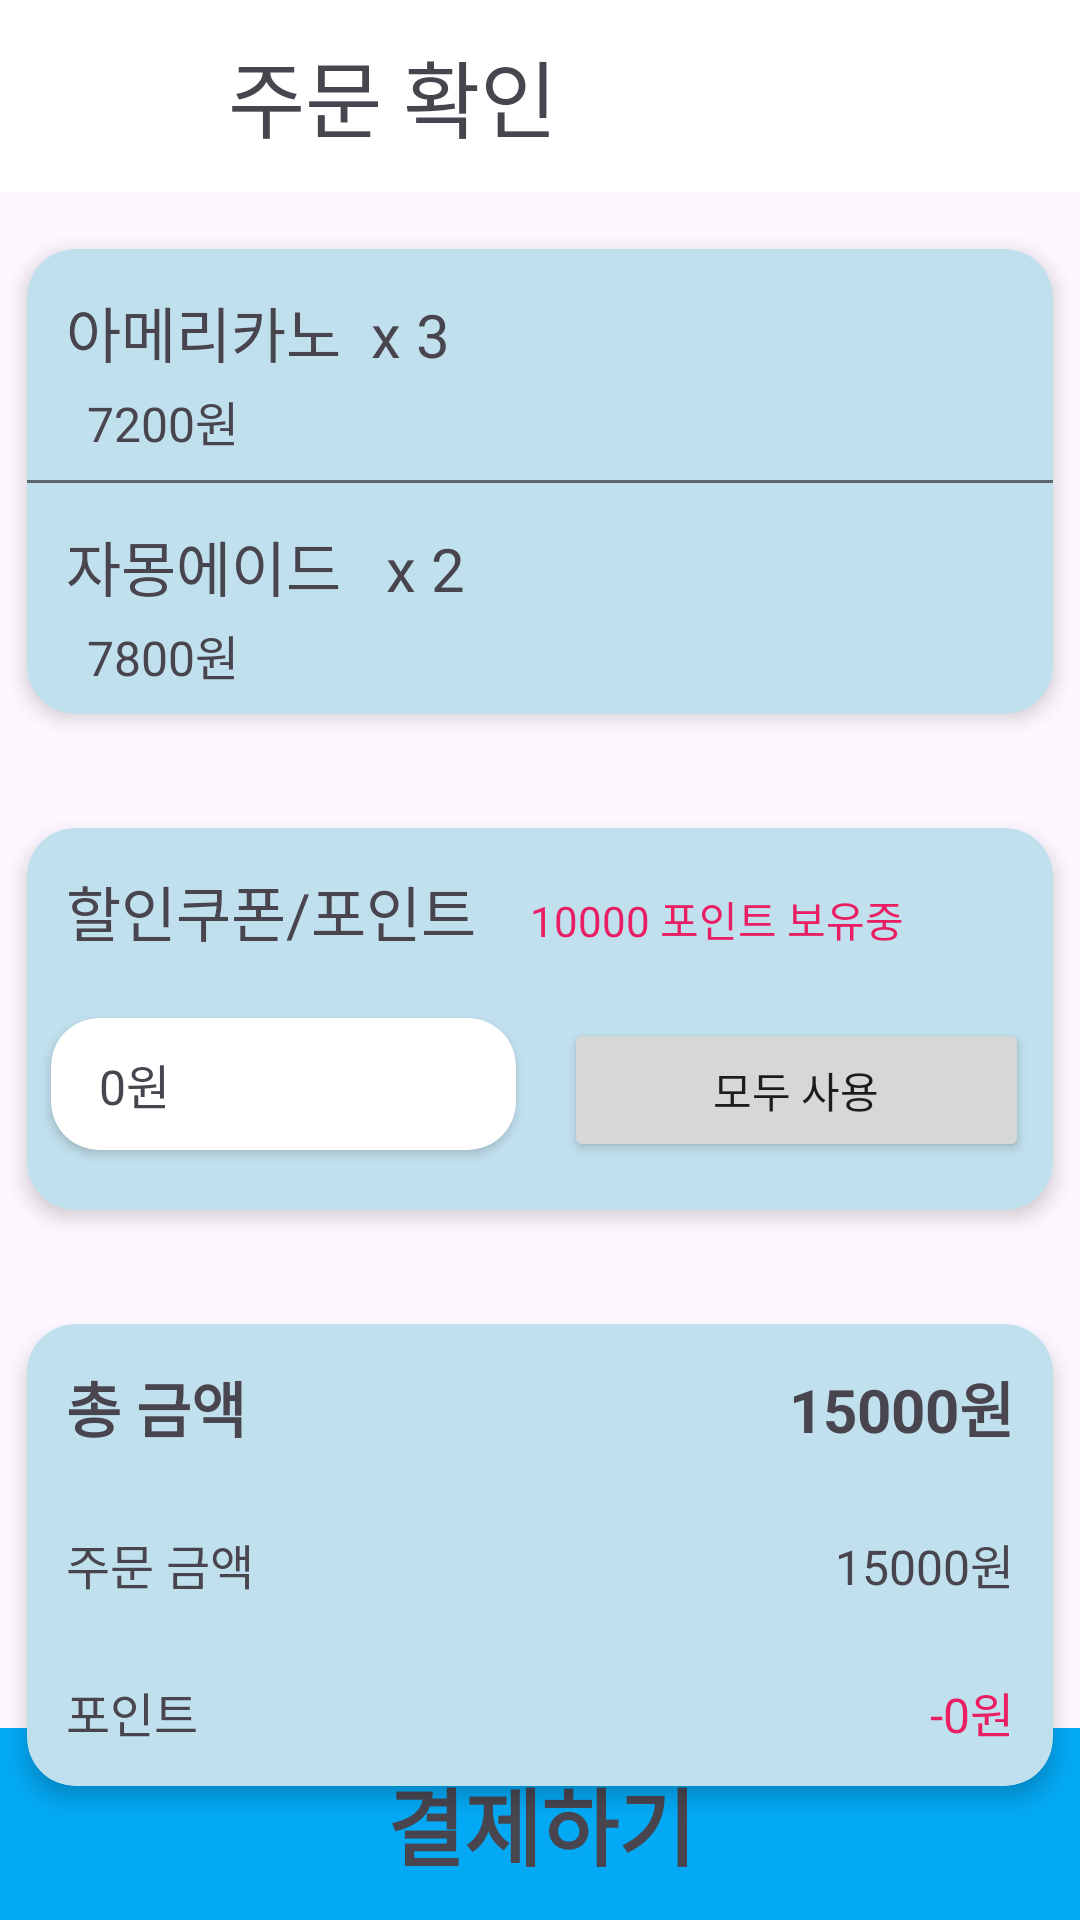

Here is an Android app screen rendered from its layout file. Give the layout XML and the strings, colors and styles it references.
<!-- AndroidManifest.xml: application theme Theme.ThinkD -->
<!-- res/layout/activity_total_menu.xml -->
<?xml version="1.0" encoding="utf-8"?>
<androidx.constraintlayout.widget.ConstraintLayout
    xmlns:android="http://schemas.android.com/apk/res/android"
    xmlns:app="http://schemas.android.com/apk/res-auto"
    xmlns:tools="http://schemas.android.com/tools"
    android:layout_width="match_parent"
    android:layout_height="match_parent">

    <androidx.appcompat.widget.Toolbar
        android:id="@+id/toolbar"
        android:layout_width="match_parent"
        android:layout_height="?attr/actionBarSize"
        android:background="@color/white"
        android:elevation="4dp"
        android:theme="?attr/actionBarTheme"
        app:layout_constraintEnd_toEndOf="parent"
        app:layout_constraintStart_toStartOf="parent"
        app:layout_constraintTop_toTopOf="parent"
        app:layout_scrollFlags="scroll|enterAlways">

        <ImageView
            android:id="@+id/closeButton"
            android:layout_width="36dp"
            android:layout_height="36dp"
            android:layout_gravity="start"
            android:layout_marginStart="16dp"
            android:contentDescription="Close"
            android:src="@drawable/ic_close" />

        <View
            android:layout_width="16dp"
            android:layout_height="match_parent" />

        <TextView
            android:id="@+id/tv_orderTitle"
            android:layout_width="wrap_content"
            android:layout_height="wrap_content"
            android:padding="8dp"
            android:text="주문 확인"
            android:textSize="28sp" />

    </androidx.appcompat.widget.Toolbar>

    <androidx.cardview.widget.CardView
        android:id="@+id/cardView"
        android:layout_width="match_parent"
        android:layout_height="wrap_content"
        android:layout_marginTop="8dp"
        app:cardBackgroundColor="#C1E0ED"
        app:cardCornerRadius="16dp"
        app:cardElevation="4dp"
        app:cardUseCompatPadding="true"
        app:layout_constraintEnd_toEndOf="parent"
        app:layout_constraintStart_toStartOf="parent"
        app:layout_constraintTop_toBottomOf="@+id/toolbar">

        <LinearLayout
            android:layout_width="match_parent"
            android:layout_height="wrap_content"
            android:orientation="vertical">

            <TextView
                android:id="@+id/textView1"
                android:layout_width="wrap_content"
                android:layout_height="wrap_content"
                android:layout_margin="5dp"
                android:padding="8dp"
                android:text="아메리카노  x 3"
                android:textSize="20sp" />

            <TextView
                android:id="@+id/tv_price1"
                android:layout_width="wrap_content"
                android:layout_height="wrap_content"
                android:layout_marginStart="20dp"
                android:layout_marginTop="-10dp"
                android:text="7200원"
                android:textSize="16sp" />

            <View
                android:layout_width="match_parent"
                android:layout_height="1dp"
                android:background="#88000000"
                android:layout_marginTop="8dp"/>


            <TextView
                android:id="@+id/textView2"
                android:layout_width="wrap_content"
                android:layout_height="wrap_content"
                android:layout_margin="5dp"
                android:padding="8dp"
                android:text="자몽에이드   x 2"
                android:textSize="20sp" />

            <TextView
                android:id="@+id/tv_price2"
                android:layout_width="wrap_content"
                android:layout_height="wrap_content"
                android:layout_marginStart="20dp"
                android:layout_marginTop="-10dp"
                android:text="7800원"
                android:textSize="16sp" />

            <View
                android:layout_width="match_parent"
                android:layout_height="8dp" />
        </LinearLayout>

    </androidx.cardview.widget.CardView>

    <androidx.cardview.widget.CardView
        android:id="@+id/cardView2"
        android:layout_width="match_parent"
        android:layout_height="wrap_content"
        android:layout_marginTop="16dp"
        app:cardBackgroundColor="#C1E0ED"
        app:cardCornerRadius="16dp"
        app:cardElevation="4dp"
        app:cardUseCompatPadding="true"
        app:layout_constraintEnd_toEndOf="parent"
        app:layout_constraintStart_toStartOf="parent"
        app:layout_constraintTop_toBottomOf="@+id/cardView">

        <LinearLayout
            android:layout_width="match_parent"
            android:layout_height="wrap_content"
            android:orientation="vertical">

            <LinearLayout
                android:layout_width="match_parent"
                android:layout_height="wrap_content"
                android:orientation="horizontal">

                <TextView
                    android:id="@+id/textView4"
                    android:layout_width="wrap_content"
                    android:layout_height="wrap_content"
                    android:layout_margin="5dp"
                    android:padding="8dp"
                    android:text="@string/coupon_point"
                    android:textSize="20sp" />

                <TextView
                    android:id="@+id/tv_currPoint"
                    android:layout_width="wrap_content"
                    android:layout_height="wrap_content"
                    android:layout_margin="5dp"
                    android:text="10000 포인트 보유중"
                    android:textColor="#E91E63"
                    android:textSize="14sp" />

            </LinearLayout>


            <LinearLayout
                android:layout_width="match_parent"
                android:layout_height="wrap_content"
                android:orientation="horizontal">


                <androidx.cardview.widget.CardView
                    android:id="@+id/cardView3"
                    android:layout_width="0dp"
                    android:layout_height="44dp"
                    android:layout_margin="8dp"
                    android:layout_weight="1"
                    app:cardCornerRadius="16dp">

                    <TextView
                        android:id="@+id/tv_point"
                        android:layout_width="match_parent"
                        android:layout_height="match_parent"
                        android:layout_marginStart="16dp"
                        android:gravity="center_vertical"
                        android:text="0원"
                        android:textSize="16sp" />
                </androidx.cardview.widget.CardView>

                <Button
                    android:id="@+id/bt_pointUse"
                    android:layout_width="0dp"
                    android:layout_height="48dp"
                    android:layout_margin="8dp"
                    android:layout_weight="1"
                    android:text="모두 사용" />
            </LinearLayout>

            <View
                android:layout_width="match_parent"
                android:layout_height="8dp" />
        </LinearLayout>
    </androidx.cardview.widget.CardView>


    <androidx.cardview.widget.CardView
        android:id="@+id/cardView4"
        android:layout_width="match_parent"
        android:layout_height="wrap_content"
        android:layout_marginTop="16dp"
        app:cardBackgroundColor="#C1E0ED"
        app:cardCornerRadius="16dp"
        app:cardElevation="4dp"
        app:cardUseCompatPadding="true"
        app:layout_constraintEnd_toEndOf="parent"
        app:layout_constraintStart_toStartOf="parent"
        app:layout_constraintTop_toBottomOf="@+id/cardView2">

        <LinearLayout
            android:layout_width="match_parent"
            android:layout_height="wrap_content"
            android:orientation="vertical">

            <LinearLayout
                android:layout_width="match_parent"
                android:layout_height="wrap_content"
                android:orientation="horizontal">

                <TextView
                    android:layout_width="wrap_content"
                    android:layout_height="wrap_content"
                    android:layout_margin="5dp"
                    android:padding="8dp"
                    android:text="총 금액"
                    android:textSize="20sp"
                    android:textStyle="bold" />

                <TextView
                    android:id="@+id/tv_totalPrice"
                    android:layout_width="match_parent"
                    android:layout_height="wrap_content"
                    android:layout_margin="5dp"
                    android:padding="8dp"
                    android:text="15000원"
                    android:textAlignment="textEnd"
                    android:textSize="20sp"
                    android:textStyle="bold" />
            </LinearLayout>


            <LinearLayout
                android:layout_width="match_parent"
                android:layout_height="wrap_content"
                android:orientation="horizontal">

                <TextView
                    android:layout_width="wrap_content"
                    android:layout_height="wrap_content"
                    android:layout_margin="5dp"
                    android:padding="8dp"
                    android:text="주문 금액"
                    android:textSize="16sp" />

                <TextView
                    android:layout_width="match_parent"
                    android:layout_height="wrap_content"
                    android:layout_margin="5dp"
                    android:padding="8dp"
                    android:text="15000원"
                    android:textAlignment="textEnd"
                    android:textSize="16sp" />
            </LinearLayout>

            <LinearLayout
                android:layout_width="match_parent"
                android:layout_height="wrap_content"
                android:orientation="horizontal">

                <TextView
                    android:layout_width="wrap_content"
                    android:layout_height="wrap_content"
                    android:layout_margin="5dp"
                    android:padding="8dp"
                    android:text="포인트"
                    android:textSize="16sp" />

                <TextView
                    android:id="@+id/tv_usedPoint"
                    android:layout_width="match_parent"
                    android:layout_height="wrap_content"
                    android:layout_margin="5dp"
                    android:padding="8dp"
                    android:text="-0원"
                    android:textAlignment="textEnd"
                    android:textColor="#E91E63"
                    android:textSize="16sp" />
            </LinearLayout>
        </LinearLayout>
    </androidx.cardview.widget.CardView>

    <androidx.appcompat.widget.Toolbar
        android:id="@+id/toolbar2"
        android:layout_width="match_parent"
        android:layout_height="?attr/actionBarSize"
        android:background="#03A9F4"
        app:layout_constraintBottom_toBottomOf="parent"
        app:layout_constraintEnd_toEndOf="parent"
        app:layout_constraintStart_toStartOf="parent">

        <TextView
            android:id="@+id/tv_orderBtn"
            android:layout_width="match_parent"
            android:layout_height="wrap_content"
            android:textAlignment="center"
            android:layout_marginEnd="15dp"
            android:text="결제하기"
            android:textSize="28sp"
            android:textStyle="bold" />

    </androidx.appcompat.widget.Toolbar>
</androidx.constraintlayout.widget.ConstraintLayout>
<!-- resources referenced by this layout -->
<resources>
  <string name="coupon_point">할인쿠폰/포인트</string>
  <style name="Theme.ThinkD" parent="Base.Theme.ThinkD" />
  <style name="Base.Theme.ThinkD" parent="Theme.Material3.DayNight.NoActionBar">
          
          
      </style>
  <!-- not gathered from this repository: default colours our renderer supplied (Android Studio template values) -->
  <color name="white">#FFFFFFFF</color>
</resources>
